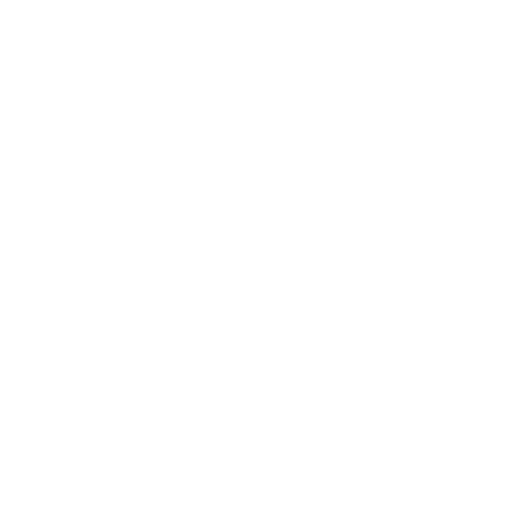
t = 0.00 s
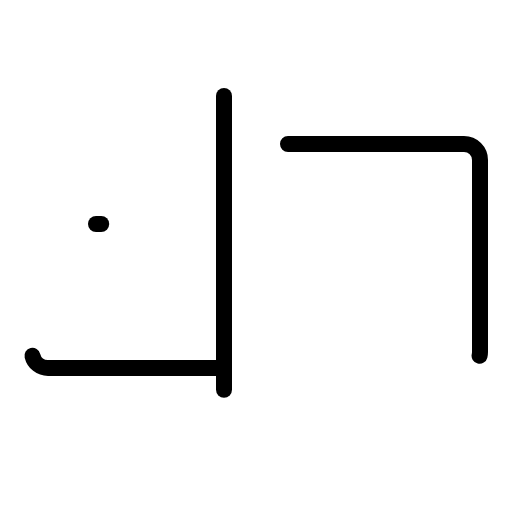
t = 1.20 s
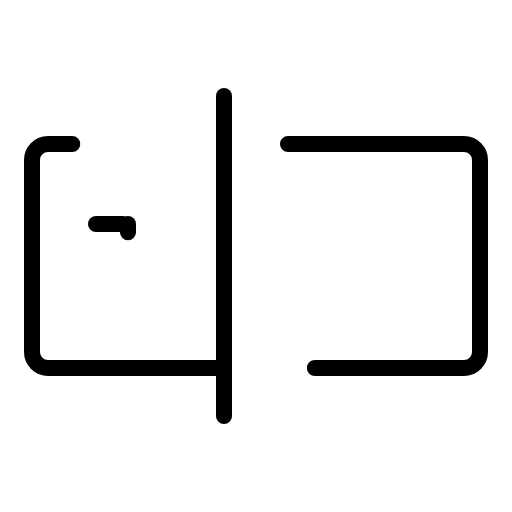
t = 1.58 s
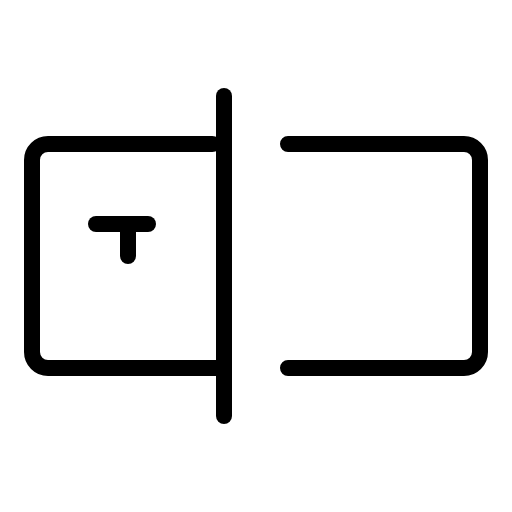
t = 1.95 s
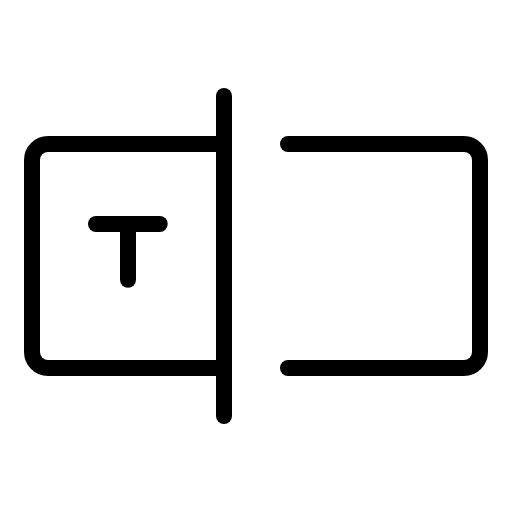
t = 2.33 s
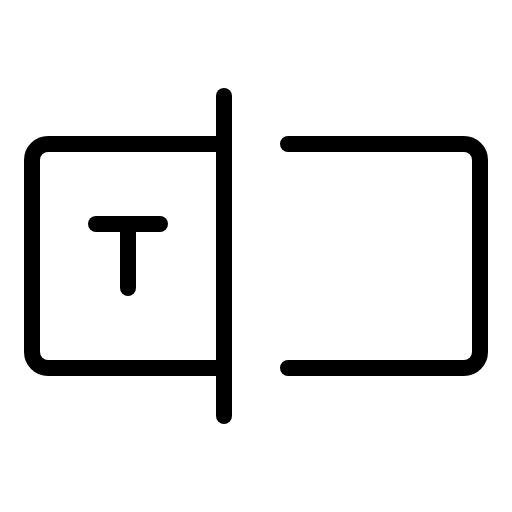
t = 2.70 s

The animated SVG that drew these frames (rendered in a browser with its animation timeline set to each time). Animation: 1 CSS @keyframes rule; one cycle of 2.70 s.

<svg xmlns="http://www.w3.org/2000/svg" viewBox="0 0 256 256">
  <style>
    .draw-line {
      stroke-dasharray: 1;
      stroke-dashoffset: 1;
      animation: phosphor-draw-in 1.5s ease-in-out forwards;
    }
    @keyframes phosphor-draw-in {
      to { stroke-dashoffset: 0; }
    }
  </style><rect width="256" height="256" fill="none"/><line x1="112" y1="48" x2="112" y2="208" fill="none" stroke="currentColor" stroke-linecap="round" stroke-linejoin="round" stroke-width="8" class="draw-line" pathLength="1" style="animation-delay: 0s"/><path d="M144,72h88a8,8,0,0,1,8,8v96a8,8,0,0,1-8,8H144" fill="none" stroke="currentColor" stroke-linecap="round" stroke-linejoin="round" stroke-width="8" class="draw-line" pathLength="1" style="animation-delay: 0.3s"/><path d="M112,184H24a8,8,0,0,1-8-8V80a8,8,0,0,1,8-8h88" fill="none" stroke="currentColor" stroke-linecap="round" stroke-linejoin="round" stroke-width="8" class="draw-line" pathLength="1" style="animation-delay: 0.6s"/><line x1="48" y1="112" x2="80" y2="112" fill="none" stroke="currentColor" stroke-linecap="round" stroke-linejoin="round" stroke-width="8" class="draw-line" pathLength="1" style="animation-delay: 0.9s"/><line x1="64" y1="112" x2="64" y2="144" fill="none" stroke="currentColor" stroke-linecap="round" stroke-linejoin="round" stroke-width="8" class="draw-line" pathLength="1" style="animation-delay: 1.2s"/></svg>
